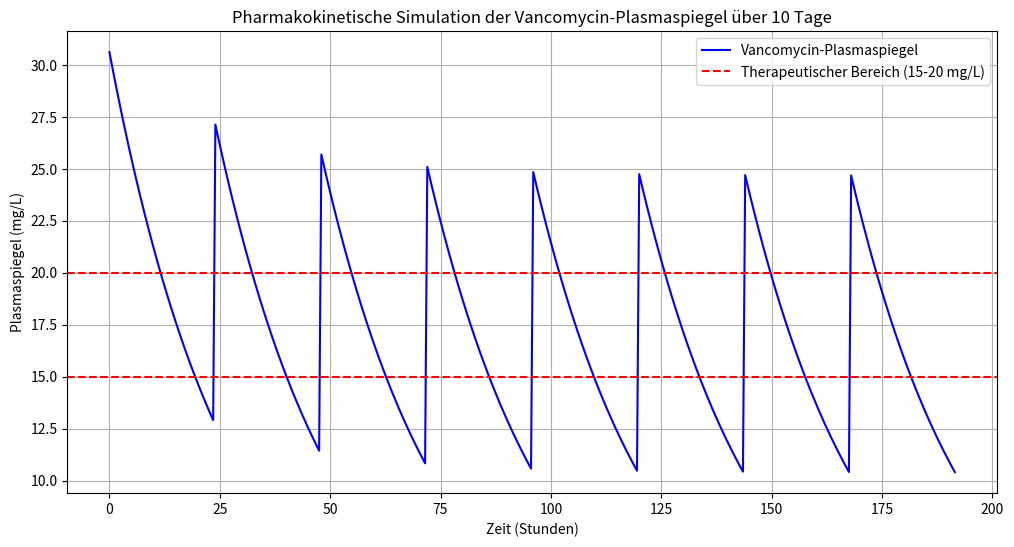

Recreate this plot in Python.
import numpy as np
import matplotlib.pyplot as plt

# Gegebene Werte
body_weight = 70  # kg
Vd = 0.7 * body_weight  # Verteilungsvolumen in L
CrCl = 30 / 1000 * 60  # Nierenfunktion Clearance in L/h
kel = CrCl / Vd  # Eliminationskonstante in h^-1
t_half = np.log(2) / kel  # Halbwertszeit in Stunden
dose_loading = 1500  # Lade-Dosis in mg
dose_maintenance = 1000  # Erhaltungsdosis in mg
t_inf = 20  # Infusionsdauer in Stunden
t_dosage_interval = 24  # Dosierungsintervall in Stunden
treatment_duration = 7 * 24  # Behandlungsdauer in Stunden

# Zeitpunkte und initiale Konzentration
time_points = np.arange(0, treatment_duration + t_dosage_interval, 0.5)  # in Stunden
plasma_concentration = np.zeros_like(time_points, dtype=float)

# Lade-Dosis initiale Konzentration
plasma_concentration[0] = dose_loading / Vd  # Initialkonzentration nach Lade-Dosis

# Pharmakokinetische Simulation für 10 Tage
for i, t in enumerate(time_points[1:], 1):
    previous_concentration = plasma_concentration[i - 1] * np.exp(-kel * (t - time_points[i - 1]))

    if t % t_dosage_interval == 0:
        # Konzentration durch Erhaltungsdosis nach einer Infusion von 1 Stunde
        inf_concentration = (dose_maintenance * (1 - np.exp(-kel * t_inf)) / (Vd * t_inf * kel))
        plasma_concentration[i] = previous_concentration + inf_concentration
    else:
        plasma_concentration[i] = previous_concentration

# Ergebnis plotten
plt.figure(figsize=(12, 6))
plt.plot(time_points, plasma_concentration, label="Vancomycin-Plasmaspiegel", color='b')
plt.xlabel("Zeit (Stunden)")
plt.ylabel("Plasmaspiegel (mg/L)")
plt.title("Pharmakokinetische Simulation der Vancomycin-Plasmaspiegel über 10 Tage")
plt.axhline(y=15, color='r', linestyle='--', label='Therapeutischer Bereich (15-20 mg/L)')
plt.axhline(y=20, color='r', linestyle='--')
plt.legend()
plt.grid()
plt.show()
